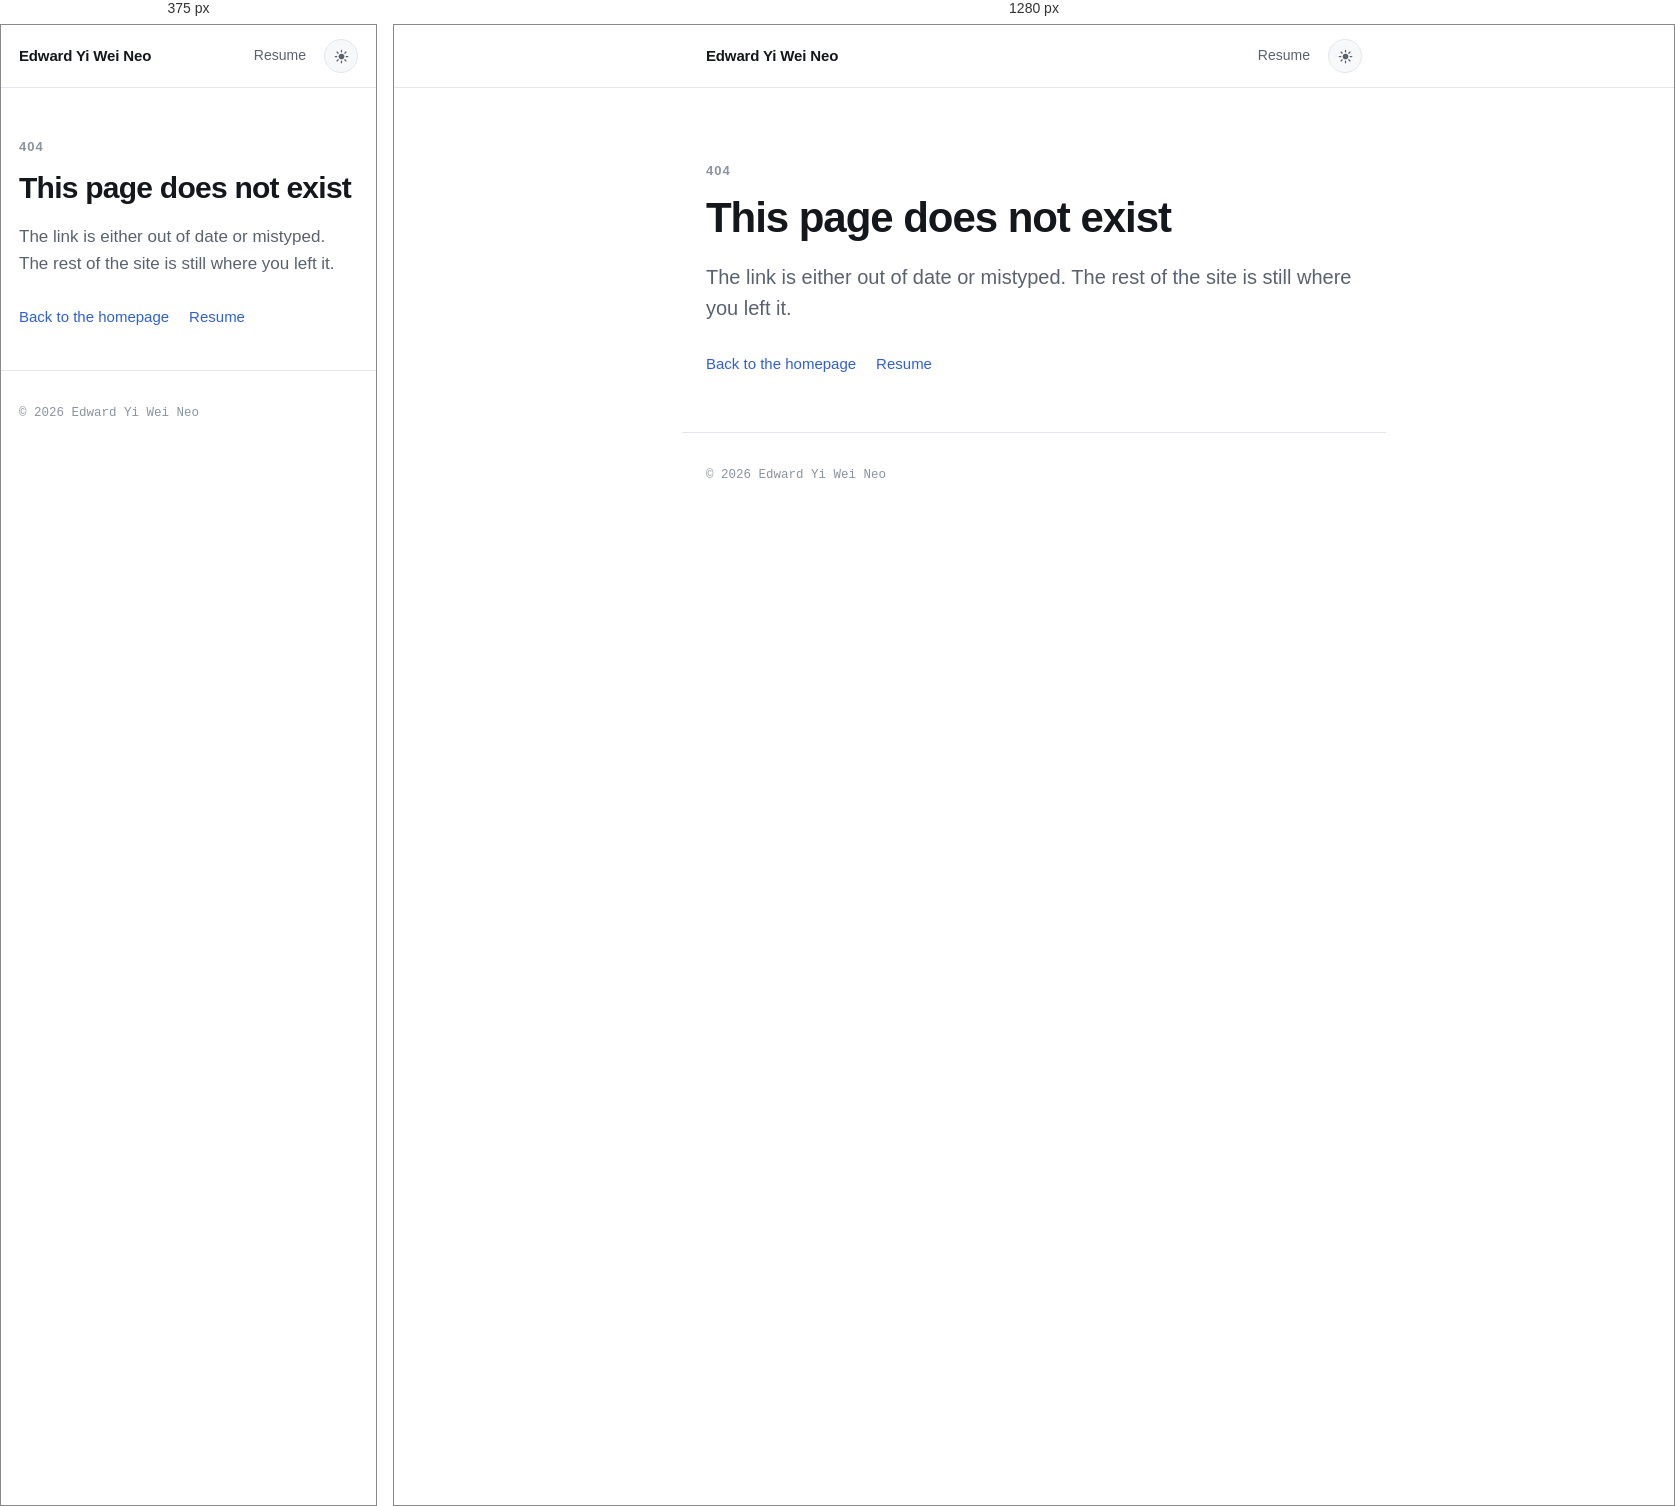
Rendered at 375 px and 1280 px, left to right.

<!-- file: 404.html -->
<!doctype html>
<html lang="en">
<head>
<meta charset="utf-8">
<meta name="viewport" content="width=device-width, initial-scale=1">
<title>Page not found | Edward Yi Wei Neo</title>
<meta name="robots" content="noindex">
<link rel="icon" href="/favicon.svg" type="image/svg+xml">
<link rel="stylesheet" href="/styles.css">
<script>
  (function () {
    try {
      var saved = localStorage.getItem('theme');
      var resolved = (!saved || saved === 'auto')
        ? (window.matchMedia('(prefers-color-scheme: dark)').matches ? 'dark' : 'light')
        : saved;
      document.documentElement.dataset.theme = resolved;
    } catch (e) {}
  })();
</script>
</head>
<body>

<header class="site-header">
  <nav class="nav" aria-label="Primary">
    <a class="brand" href="/">Edward Yi Wei Neo</a>
    <div class="nav-actions">
      <a href="/resume.pdf">Resume</a>
      <button id="theme-toggle" class="theme-toggle" type="button" aria-label="Switch colour theme">
        <span class="theme-icon" aria-hidden="true"></span>
      </button>
    </div>
  </nav>
</header>

<main id="main">
  <section class="hero">
    <p class="eyebrow">404</p>
    <h1>This page does not exist</h1>
    <p class="lede">
      The link is either out of date or mistyped. The rest of the site is still
      where you left it.
    </p>
    <ul class="social">
      <li><a href="/">Back to the homepage</a></li>
      <li><a href="/resume.pdf">Resume</a></li>
    </ul>
  </section>
</main>

<footer class="site-footer">
  <p class="footer-meta">&copy; <span id="year">2026</span> Edward Yi Wei Neo</p>
</footer>

<script src="/main.js"></script>
</body>
</html>

/* @media block from styles.css */
@media (max-width: 560px) {
  body { font-size: 16px; }
  main, .nav, .site-footer { padding-left: 18px; padding-right: 18px; }
  section { padding: 36px 0; }
  .hero { padding: 48px 0 40px; }
}